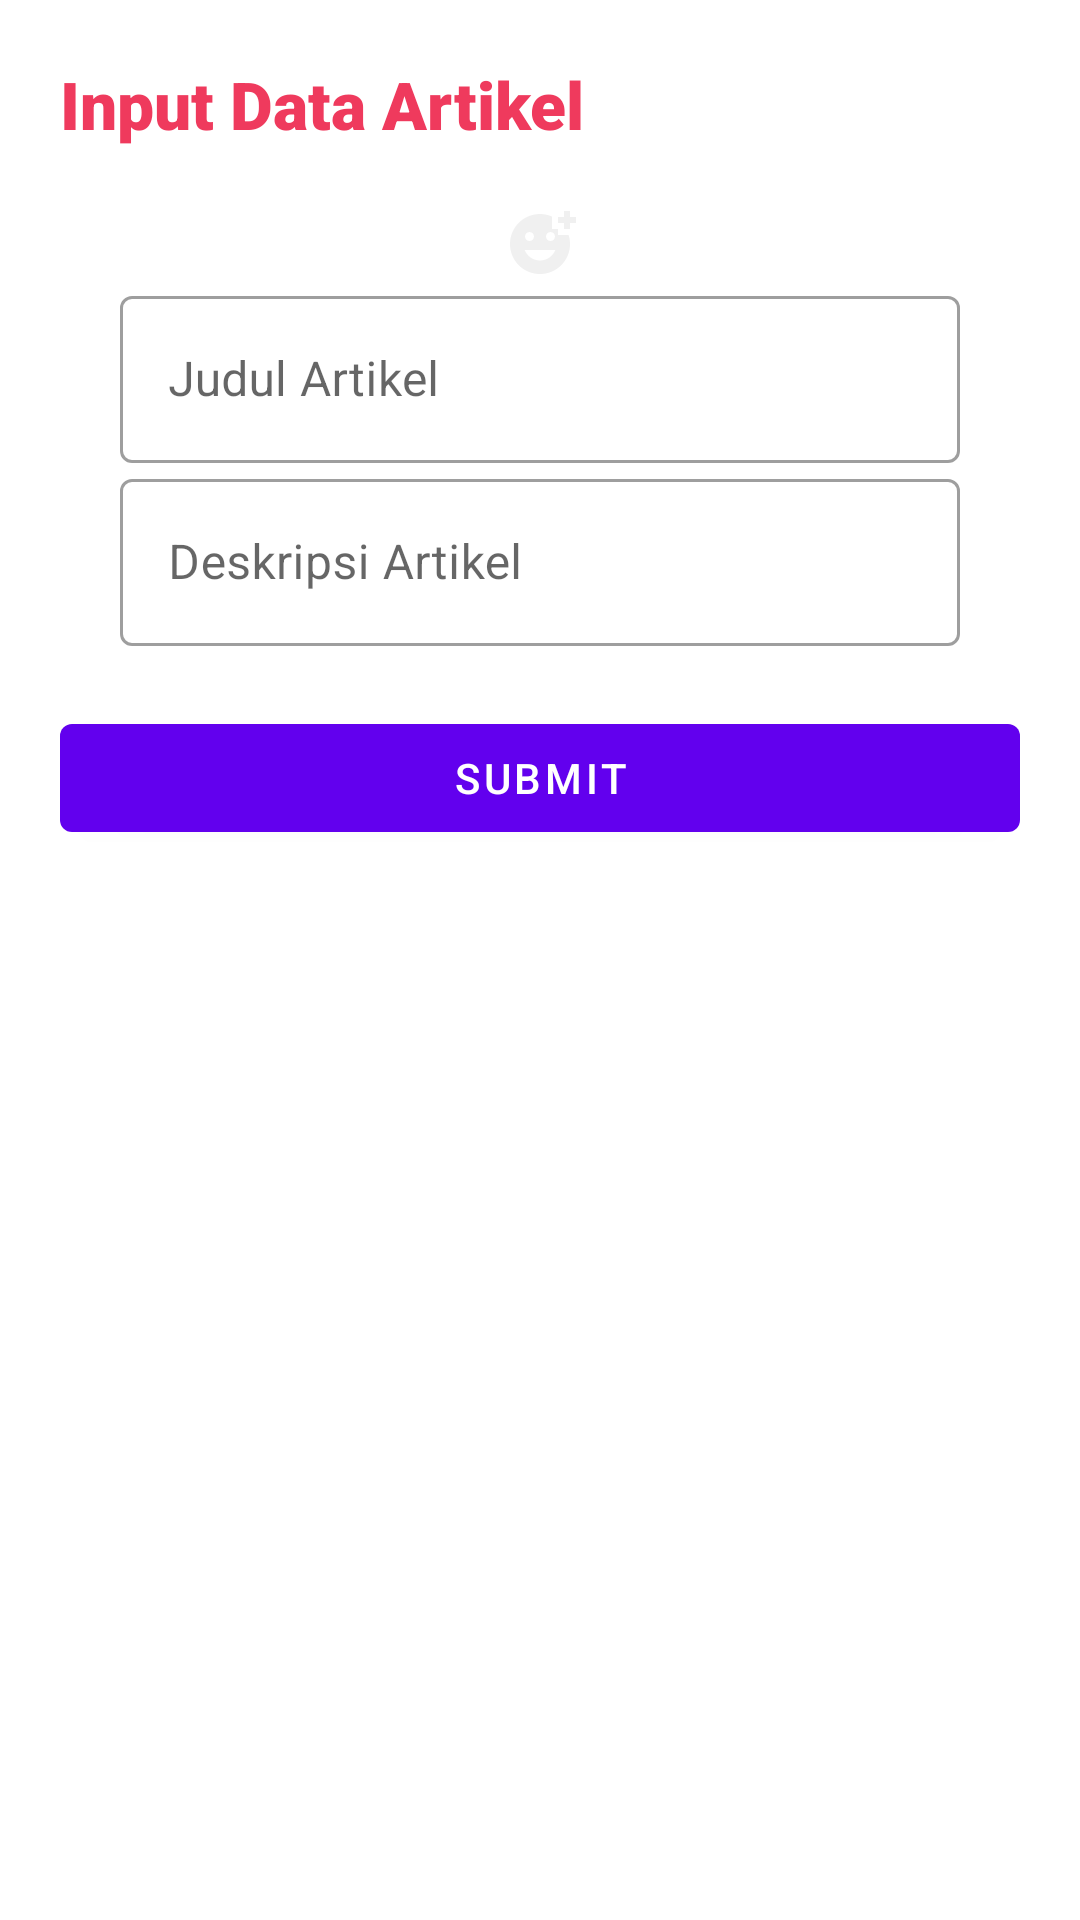

Write the Android layout XML for this screen, with the resource values it uses.
<!-- AndroidManifest.xml: application theme Theme.Sapiii -->
<!-- res/layout/activity_tambah_data_tips_info.xml -->
<?xml version="1.0" encoding="utf-8"?>
<RelativeLayout xmlns:android="http://schemas.android.com/apk/res/android"
    xmlns:app="http://schemas.android.com/apk/res-auto"
    xmlns:tools="http://schemas.android.com/tools"
    android:layout_width="match_parent"
    android:layout_height="match_parent"
    tools:context=".AddTipsInfoActivity">

    <LinearLayout
        android:layout_width="match_parent"
        android:layout_height="wrap_content"
        android:orientation="vertical"
        android:padding="20dp">


        <TextView
            android:layout_width="match_parent"
            android:layout_height="0dp"
            android:layout_weight="1"
            android:fontFamily="sans-serif-black"
            android:text="Input Data Artikel"
            android:textColor="#ef3a5d"
            android:textSize="22sp" />

        <LinearLayout
            android:layout_width="match_parent"
            android:layout_height="wrap_content"
            android:orientation="vertical"
            android:padding="20dp">

            <ImageView
                android:id="@+id/img_sapi"
                android:layout_width="match_parent"
                android:layout_height="wrap_content"
                android:src="@drawable/ic_ternak"
                tools:ignore="contentDescription" />

            <com.google.android.material.textfield.TextInputLayout
                style="@style/Widget.MaterialComponents.TextInputLayout.OutlinedBox"
                android:layout_width="match_parent"
                android:layout_height="wrap_content"
                android:hint="Judul Artikel">

                <com.google.android.material.textfield.TextInputEditText
                    android:id="@+id/et_judul_artikel"
                    android:layout_width="match_parent"
                    android:layout_height="wrap_content" />

            </com.google.android.material.textfield.TextInputLayout>

            <com.google.android.material.textfield.TextInputLayout
                style="@style/Widget.MaterialComponents.TextInputLayout.OutlinedBox"
                android:layout_width="match_parent"
                android:layout_height="wrap_content"
                android:hint="Deskripsi Artikel">


                <com.google.android.material.textfield.TextInputEditText
                    android:id="@+id/et_desc_artikel"
                    android:layout_width="match_parent"
                    android:layout_height="wrap_content" />

            </com.google.android.material.textfield.TextInputLayout>









        </LinearLayout>

        <Button
            android:id="@+id/btn_sbmit_artikel"
            android:layout_width="match_parent"
            android:layout_height="wrap_content"
            android:text="@string/submit" />

    </LinearLayout>


</RelativeLayout>
<!-- resources referenced by this layout -->
<resources>
  <!-- drawable ic_ternak (drawable) -->
  <vector android:height="24dp" android:tint="#F0F0F0"
      android:viewportHeight="24" android:viewportWidth="24"
      android:width="24dp" xmlns:android="http://schemas.android.com/apk/res/android">
      <path android:fillColor="@android:color/white" android:pathData="M18,9V7h-2V2.84C14.77,2.3 13.42,2 11.99,2C6.47,2 2,6.48 2,12s4.47,10 9.99,10C17.52,22 22,17.52 22,12c0,-1.05 -0.17,-2.05 -0.47,-3H18zM15.5,8C16.33,8 17,8.67 17,9.5S16.33,11 15.5,11S14,10.33 14,9.5S14.67,8 15.5,8zM8.5,8C9.33,8 10,8.67 10,9.5S9.33,11 8.5,11S7,10.33 7,9.5S7.67,8 8.5,8zM12,17.5c-2.33,0 -4.31,-1.46 -5.11,-3.5h10.22C16.31,16.04 14.33,17.5 12,17.5zM22,3h2v2h-2v2h-2V5h-2V3h2V1h2V3z"/>
  </vector>
  <string name="submit">Submit</string>
  <style name="Theme.Sapiii" parent="Theme.MaterialComponents.DayNight.NoActionBar">
          
          <item name="colorPrimary">@color/purple_500</item>
          <item name="colorPrimaryVariant">@color/purple_700</item>
          <item name="colorOnPrimary">@color/white</item>
          
          <item name="colorSecondary">@color/teal_200</item>
          <item name="colorSecondaryVariant">@color/teal_700</item>
          <item name="colorOnSecondary">@color/black</item>
          
          <item name="android:statusBarColor">?attr/colorPrimaryVariant</item>
          
  
  
      </style>
  <color name="purple_500">#FF6200EE</color>
  <color name="purple_700">#FF3700B3</color>
  <color name="white">#FFFFFFFF</color>
  <color name="teal_200">#FF03DAC5</color>
  <color name="teal_700">#FF018786</color>
  <color name="black">#FF000000</color>
</resources>
